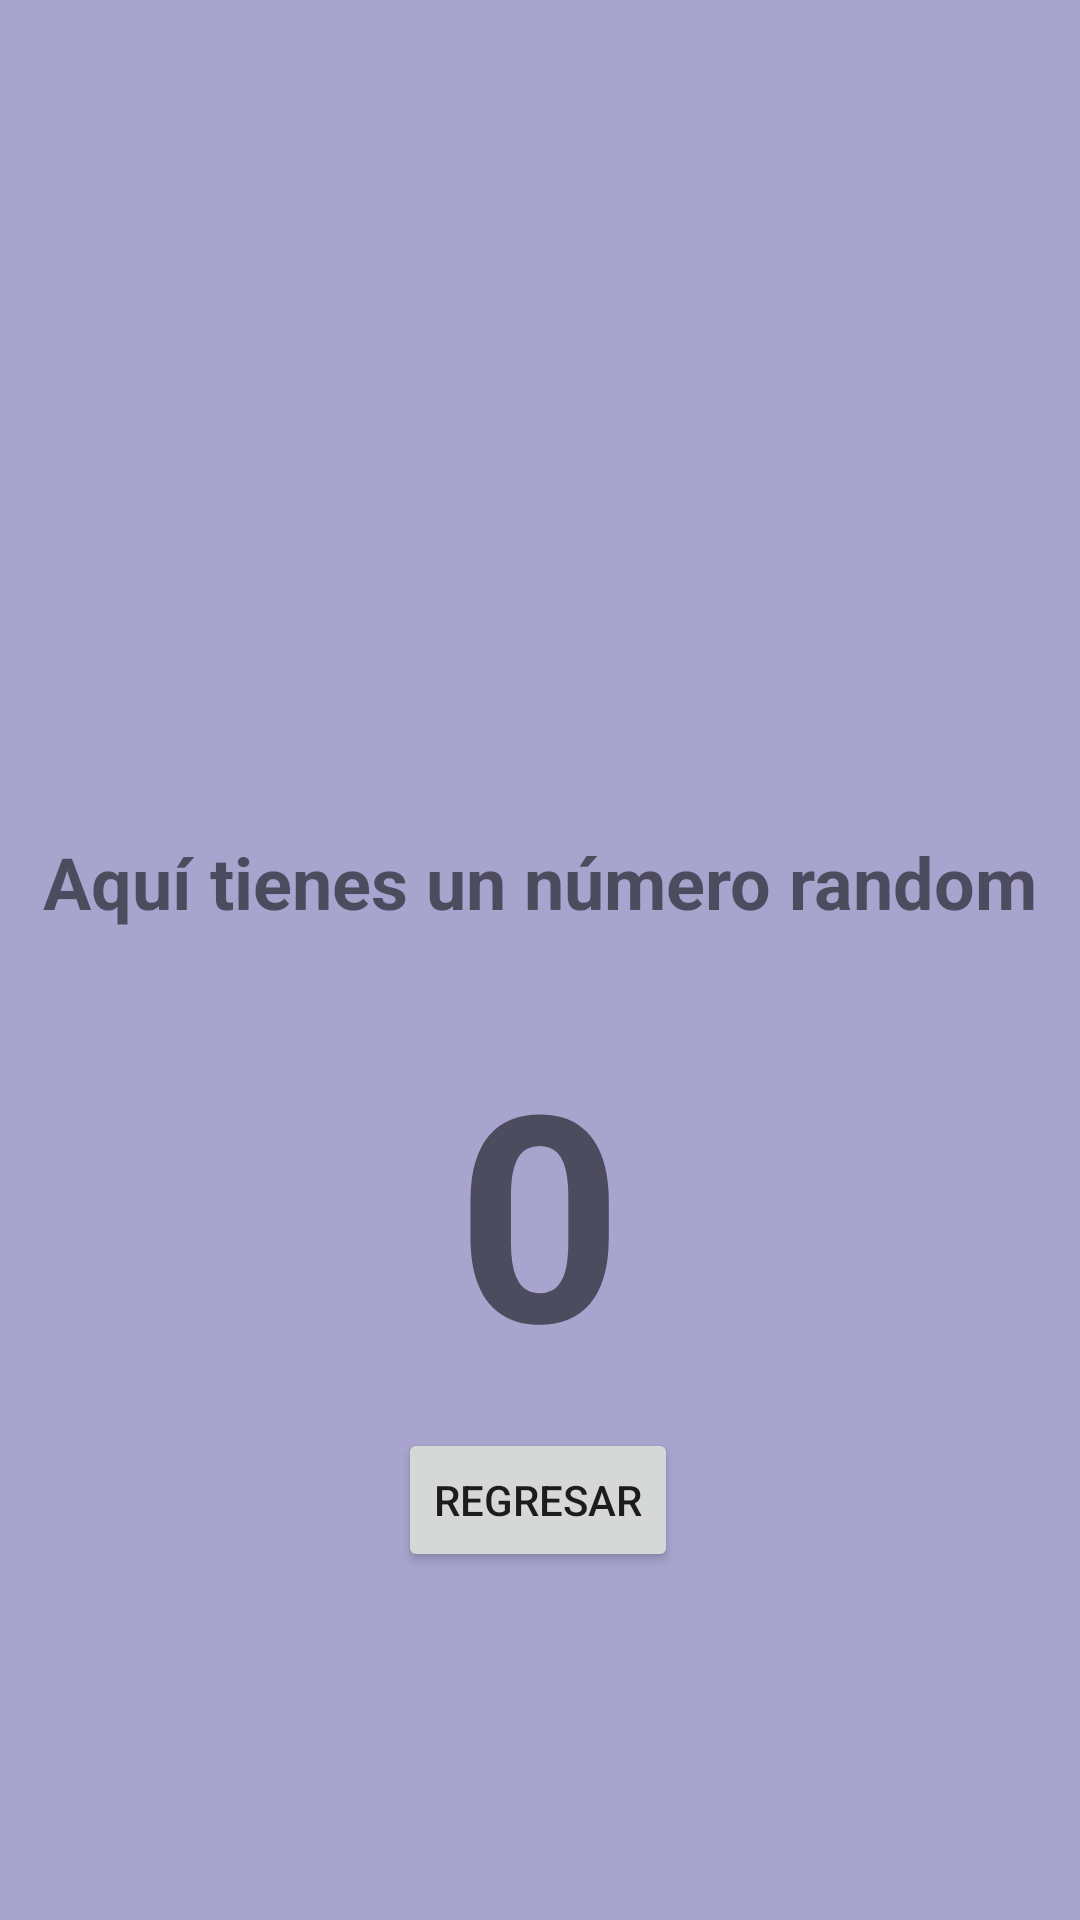

Produce the Android XML layout that renders to this screen, including the resource entries it uses.
<!-- AndroidManifest.xml: application theme Theme.AplicacionCopy -->
<!-- res/layout/activity_segunda.xml -->
<?xml version="1.0" encoding="utf-8"?>
<androidx.constraintlayout.widget.ConstraintLayout xmlns:android="http://schemas.android.com/apk/res/android"
    xmlns:app="http://schemas.android.com/apk/res-auto"
    xmlns:tools="http://schemas.android.com/tools"
    android:layout_width="match_parent"
    android:layout_height="match_parent"
    android:background="@color/morado_2"
    tools:context=".SegundaActivity">

    <TextView
        android:id="@+id/textView"
        android:layout_width="wrap_content"
        android:layout_height="wrap_content"
        android:layout_marginTop="48dp"
        android:text="@string/Msj_SegundaP"
        android:textSize="24sp"
        android:textStyle="bold"
        app:layout_constraintEnd_toEndOf="parent"
        app:layout_constraintStart_toStartOf="parent"
        app:layout_constraintTop_toBottomOf="@+id/imageView2" />

    <TextView
        android:id="@+id/numeroRandom12"
        android:layout_width="wrap_content"
        android:layout_height="wrap_content"
        android:layout_marginTop="20dp"
        android:text="@string/num_R"
        android:textSize="96sp"
        android:textStyle="bold"
        app:layout_constraintBottom_toTopOf="@+id/button"
        app:layout_constraintEnd_toEndOf="parent"
        app:layout_constraintStart_toStartOf="parent"
        app:layout_constraintTop_toBottomOf="@+id/textView" />

    <ImageView
        android:id="@+id/imageView2"
        android:layout_width="128dp"
        android:layout_height="185dp"
        app:layout_constraintBottom_toBottomOf="parent"
        app:layout_constraintEnd_toEndOf="parent"
        app:layout_constraintHorizontal_bias="0.498"
        app:layout_constraintStart_toStartOf="parent"
        app:layout_constraintTop_toTopOf="parent"
        app:layout_constraintVertical_bias="0.098"
        app:srcCompat="@drawable/dices" />

    <Button
        android:id="@+id/button"
        android:layout_width="wrap_content"
        android:layout_height="wrap_content"
        android:layout_marginBottom="116dp"
        android:onClick="IrPaginaPrincial"
        android:text="@string/btn_Regresar"
        app:layout_constraintBottom_toBottomOf="parent"
        app:layout_constraintEnd_toEndOf="parent"
        app:layout_constraintHorizontal_bias="0.498"
        app:layout_constraintStart_toStartOf="parent" />
</androidx.constraintlayout.widget.ConstraintLayout>
<!-- resources referenced by this layout -->
<resources>
  <color name="morado_2">#A8A4CE</color>
  <string name="Msj_SegundaP">Aquí tienes un número random</string>
  <string name="btn_Regresar">Regresar</string>
  <string name="num_R">0</string>
  <style name="Theme.AplicacionCopy" parent="Theme.MaterialComponents.DayNight.DarkActionBar">
          
          <item name="colorPrimary">@color/morado_3</item>
          <item name="colorPrimaryVariant">@color/morado_4</item>
          <item name="colorOnPrimary">@color/white</item>
          
          <item name="colorSecondary">@color/morado_2</item>
          <item name="colorSecondaryVariant">@color/teal_700</item>
          <item name="colorOnSecondary">@color/black</item>
          
          <item name="android:statusBarColor" tools:targetApi="l">?attr/colorPrimaryVariant</item>
          
      </style>
  <color name="morado_3">#7A86B6</color>
  <color name="morado_4">#495C83</color>
  <color name="white">#FFFFFFFF</color>
  <color name="teal_700">#FF018786</color>
  <color name="black">#FF000000</color>
</resources>
